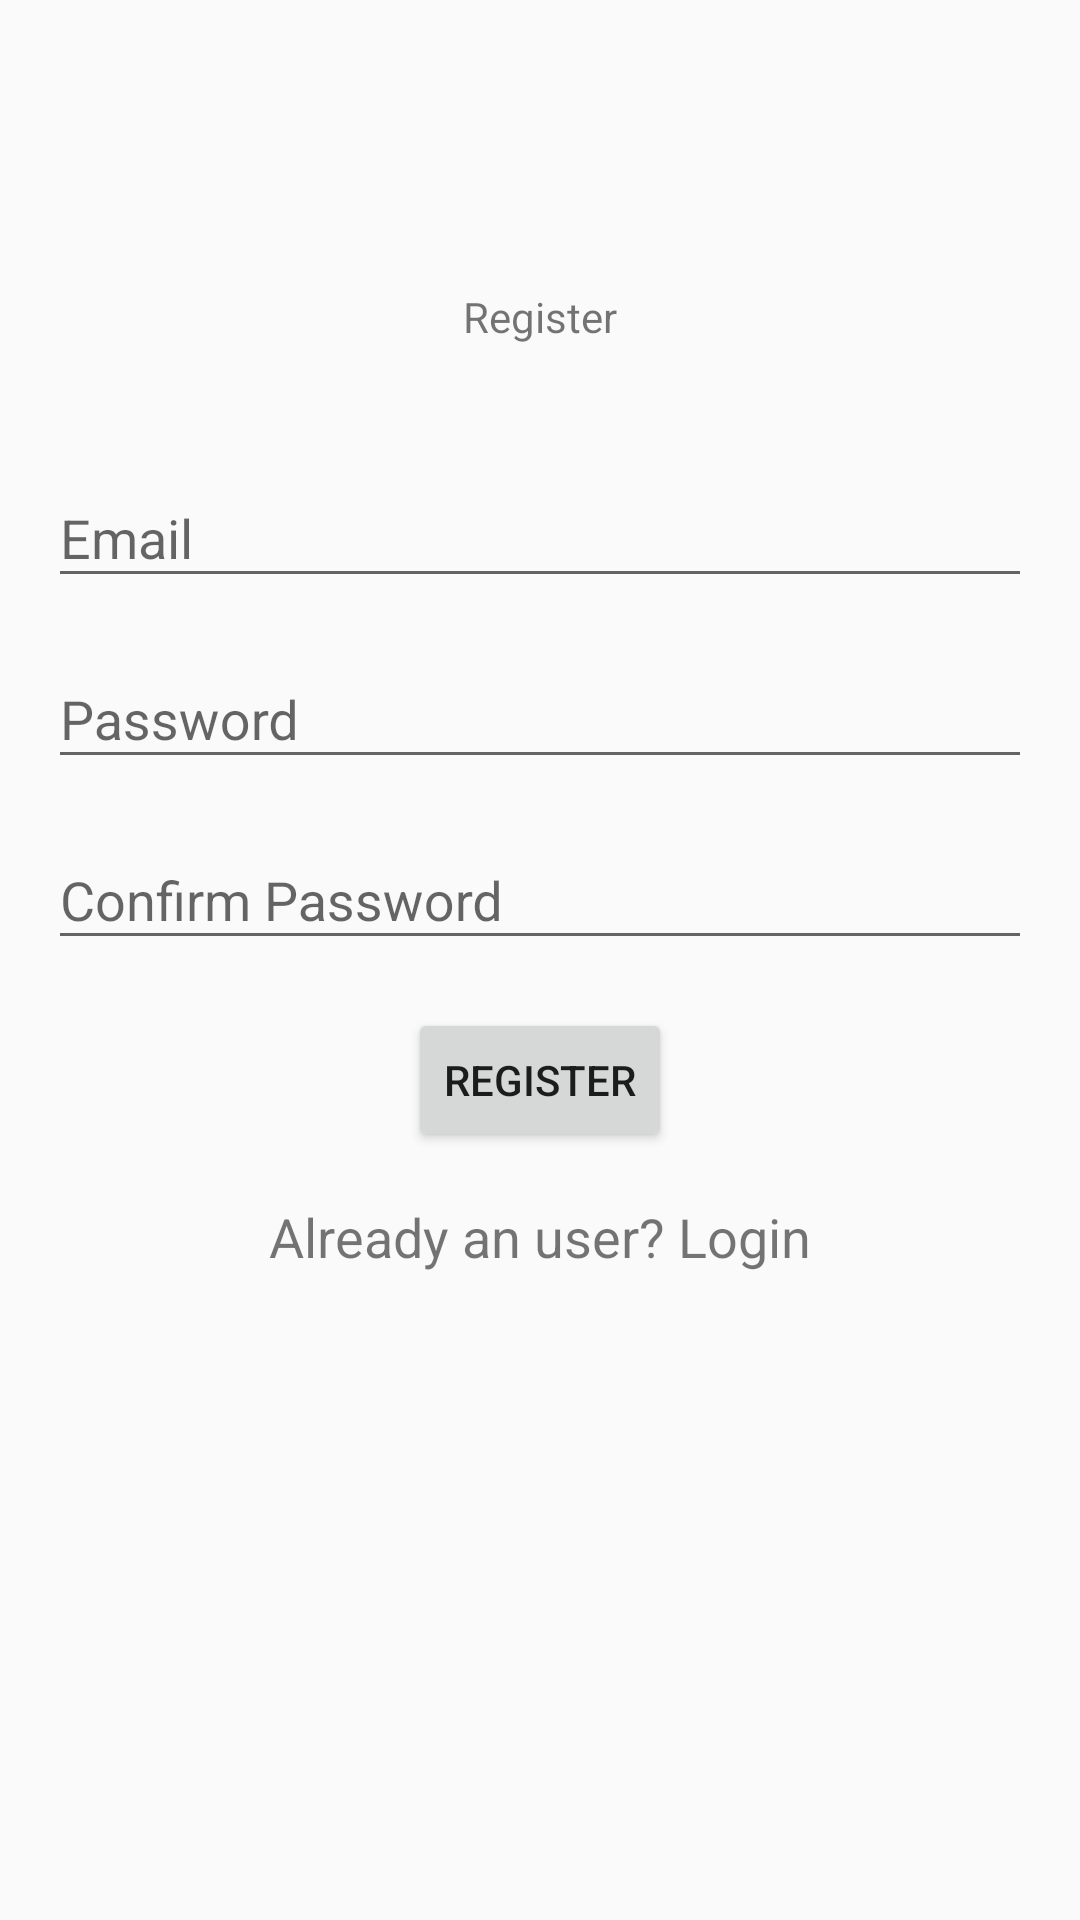

Reconstruct the res/layout file that produces this screen, plus the resources it refers to.
<!-- AndroidManifest.xml: activity theme Theme.AppCompat.Light.NoActionBar -->
<!-- res/layout/activity_register.xml -->
<layout xmlns:android="http://schemas.android.com/apk/res/android">

    <data>
        
    </data>

    <LinearLayout
        android:id="@+id/main"
        android:layout_width="match_parent"
        android:layout_height="match_parent"
        android:orientation="vertical">

        

        <TextView
            android:id="@+id/lblRegister"
            android:layout_width="wrap_content"
            android:layout_height="wrap_content"
            android:layout_gravity="center_horizontal"
            android:layout_marginTop="96dp"
            android:text="Register" />

        <com.google.android.material.textfield.TextInputLayout
            android:id="@+id/textInputLayout3"
            android:layout_width="match_parent"
            android:layout_height="wrap_content"
            android:layout_marginStart="16dp"
            android:layout_marginTop="32dp"
            android:layout_marginEnd="16dp">

            <com.google.android.material.textfield.TextInputEditText
                android:id="@+id/txtEmailReg"
                android:layout_width="match_parent"
                android:layout_height="wrap_content"
                android:hint="Email" />
        </com.google.android.material.textfield.TextInputLayout>

        <com.google.android.material.textfield.TextInputLayout
            android:id="@+id/textInputLayout4"
            android:layout_width="match_parent"
            android:layout_height="wrap_content"
            android:layout_marginStart="16dp"
            android:layout_marginTop="8dp"
            android:layout_marginEnd="16dp">

            <com.google.android.material.textfield.TextInputEditText
                android:id="@+id/txtPasswordReg"
                android:layout_width="match_parent"
                android:layout_height="wrap_content"
                android:hint="Password" />
        </com.google.android.material.textfield.TextInputLayout>

        <com.google.android.material.textfield.TextInputLayout
            android:id="@+id/textInputLayout5"
            android:layout_width="match_parent"
            android:layout_height="wrap_content"
            android:layout_marginStart="16dp"
            android:layout_marginTop="8dp"
            android:layout_marginEnd="16dp">

            <com.google.android.material.textfield.TextInputEditText
                android:id="@+id/txtPasswordRegConf"
                android:layout_width="match_parent"
                android:layout_height="wrap_content"
                android:hint="Confirm Password" />
        </com.google.android.material.textfield.TextInputLayout>

        <Button
            android:id="@+id/btnRegister"
            android:layout_width="wrap_content"
            android:layout_height="wrap_content"
            android:layout_gravity="center"
            android:layout_marginTop="16dp"
            android:text="Register" />

        <TextView
            android:id="@+id/loginRedirectText"
            android:layout_width="wrap_content"
            android:layout_height="wrap_content"
            android:layout_gravity="center"
            android:layout_marginTop="16dp"
            android:text="Already an user? Login"
            android:textSize="18sp" />
    </LinearLayout>
</layout>
<!-- resources referenced by this layout -->
<resources>

</resources>
